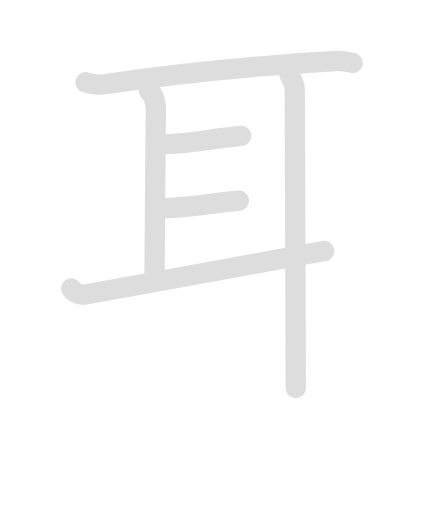
t = 0.00 s
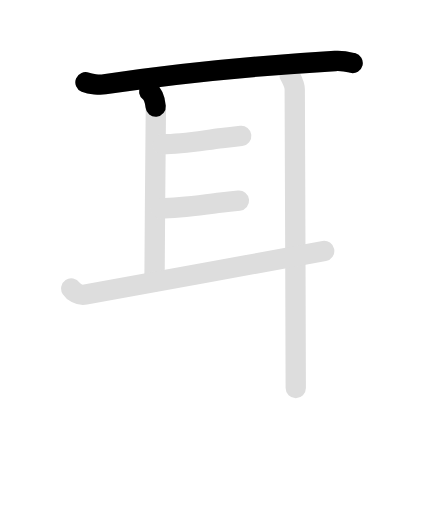
t = 1.55 s
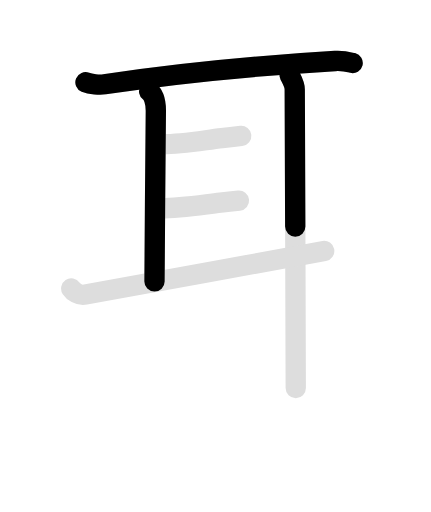
t = 3.15 s
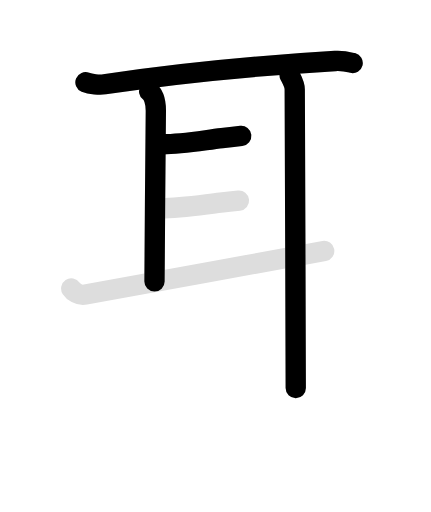
t = 4.85 s
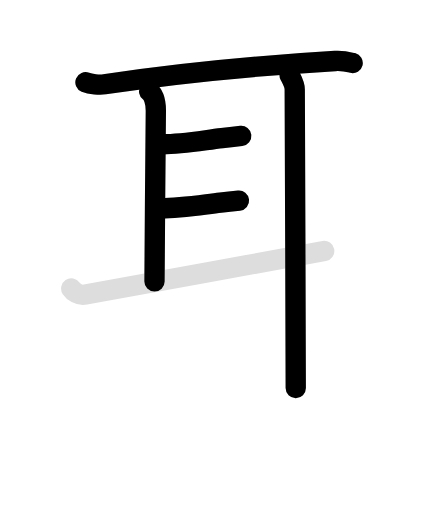
t = 6.20 s
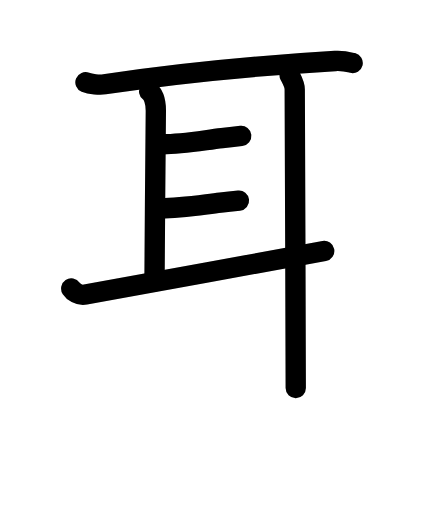
t = 8.00 s

The animated SVG that drew these frames (rendered in a browser with its animation timeline set to each time). Animation: 12 SMIL elements (animate=7,set=5); one cycle of 8.00 s, repeats indefinitely.

<svg id="kvg-08033-KaishoVt3" class="kanjivg" viewBox="0 0 106 126" width="106" height="126" xmlns="http://www.w3.org/2000/svg" xmlns:xlink="http://www.w3.org/1999/xlink" xml:space="preserve" version="1.1" baseProfile="full"><defs><style type="text/css">path.black{fill:none;stroke:black;stroke-width:5;stroke-linecap:round;stroke-linejoin:round;}path.grey{fill:none;stroke:#ddd;stroke-width:5;stroke-linecap:round;stroke-linejoin:round;}path.stroke{fill:none;stroke:black;stroke-width:5;stroke-linecap:round;stroke-linejoin:round;}text{font-size:16px;font-family:Segoe UI Symbol,Cambria Math,DejaVu Sans,Symbola,Quivira,STIX,Code2000;-webkit-touch-callout:none;cursor:pointer;-webkit-user-select:none;-khtml-user-select:none;-moz-user-select:none;-ms-user-select:none;user-select: none;}text:hover{color:#777;}#reset{font-weight:bold;}</style><marker id="markerStart" markerWidth="8" markerHeight="8" style="overflow:visible;"><circle cx="0" cy="0" r="1.5" style="stroke:none;fill:red;fill-opacity:0.5;"/></marker><marker id="markerEnd" style="overflow:visible;"><circle cx="0" cy="0" r="0.8" style="stroke:none;fill:blue;fill-opacity:0.5;"><animate attributeName="opacity" from="1" to="0" dur="3s" repeatCount="indefinite" /></circle></marker></defs><path d="M21,20.25c1.23,0.5,3.49,0.69,4.71,0.5c14.79-2.25,32.04-4.25,56.74-5.74c2.04-0.12,3.28,0.24,4.3,0.49" class="grey" /><path d="M36.68,22.5c1.07,0.75,1.64,2.71,1.64,4.73c0,2.02-0.33,34.76-0.33,42.02" class="grey" /><path d="M71.25,18.5c0.5,1,1.25,2.25,1.25,3.5s0.25,63.25,0.25,73.5" class="grey" /><path d="M40,35.5c4.85,0,9.78-0.93,14.58-1.5c1.57-0.19,3.17-0.38,4.75-0.55" class="grey" /><path d="M39.5,51.25c4.9,0,9.86-0.82,14.72-1.38c1.51-0.17,3.04-0.34,4.55-0.5" class="grey" /><path d="M17.5,71c0.5,0.75,1.76,1.81,3.5,1.5c7-1.25,48-8.75,58.75-10.75" class="grey" /><path d="M21,20.25c1.23,0.5,3.49,0.69,4.71,0.5c14.79-2.25,32.04-4.25,56.74-5.74c2.04-0.12,3.28,0.24,4.3,0.49" class="stroke" stroke-dasharray="150"><animate attributeName="stroke-dashoffset" from="150" to="0" dur="1.8s" begin="0.0s" fill="freeze" /></path><path d="M36.68,22.5c1.07,0.75,1.64,2.71,1.64,4.73c0,2.02-0.33,34.76-0.33,42.02" class="stroke" stroke-dasharray="150"><set attributeName="opacity" to="0" dur="1.5s" /><animate attributeName="stroke-dashoffset" from="150" to="0" dur="1.8s" begin="1.5s" fill="freeze" /></path><path d="M71.25,18.5c0.5,1,1.25,2.25,1.25,3.5s0.25,63.25,0.25,73.5" class="stroke" stroke-dasharray="150"><set attributeName="opacity" to="0" dur="2.7s" /><animate attributeName="stroke-dashoffset" from="150" to="0" dur="1.8s" begin="2.7s" fill="freeze" /></path><path d="M40,35.5c4.85,0,9.78-0.93,14.58-1.5c1.57-0.19,3.17-0.38,4.75-0.55" class="stroke" stroke-dasharray="150"><set attributeName="opacity" to="0" dur="4.4s" /><animate attributeName="stroke-dashoffset" from="150" to="0" dur="1.8s" begin="4.4s" fill="freeze" /></path><path d="M39.5,51.25c4.9,0,9.86-0.82,14.72-1.38c1.51-0.17,3.04-0.34,4.55-0.5" class="stroke" stroke-dasharray="150"><set attributeName="opacity" to="0" dur="5.300000000000001s" /><animate attributeName="stroke-dashoffset" from="150" to="0" dur="1.8s" begin="5.300000000000001s" fill="freeze" /></path><path d="M17.5,71c0.5,0.75,1.76,1.81,3.5,1.5c7-1.25,48-8.75,58.75-10.75" class="stroke" stroke-dasharray="150"><set attributeName="opacity" to="0" dur="6.200000000000001s" /><animate attributeName="stroke-dashoffset" from="150" to="0" dur="1.8s" begin="6.200000000000001s" fill="freeze" /></path></svg>
